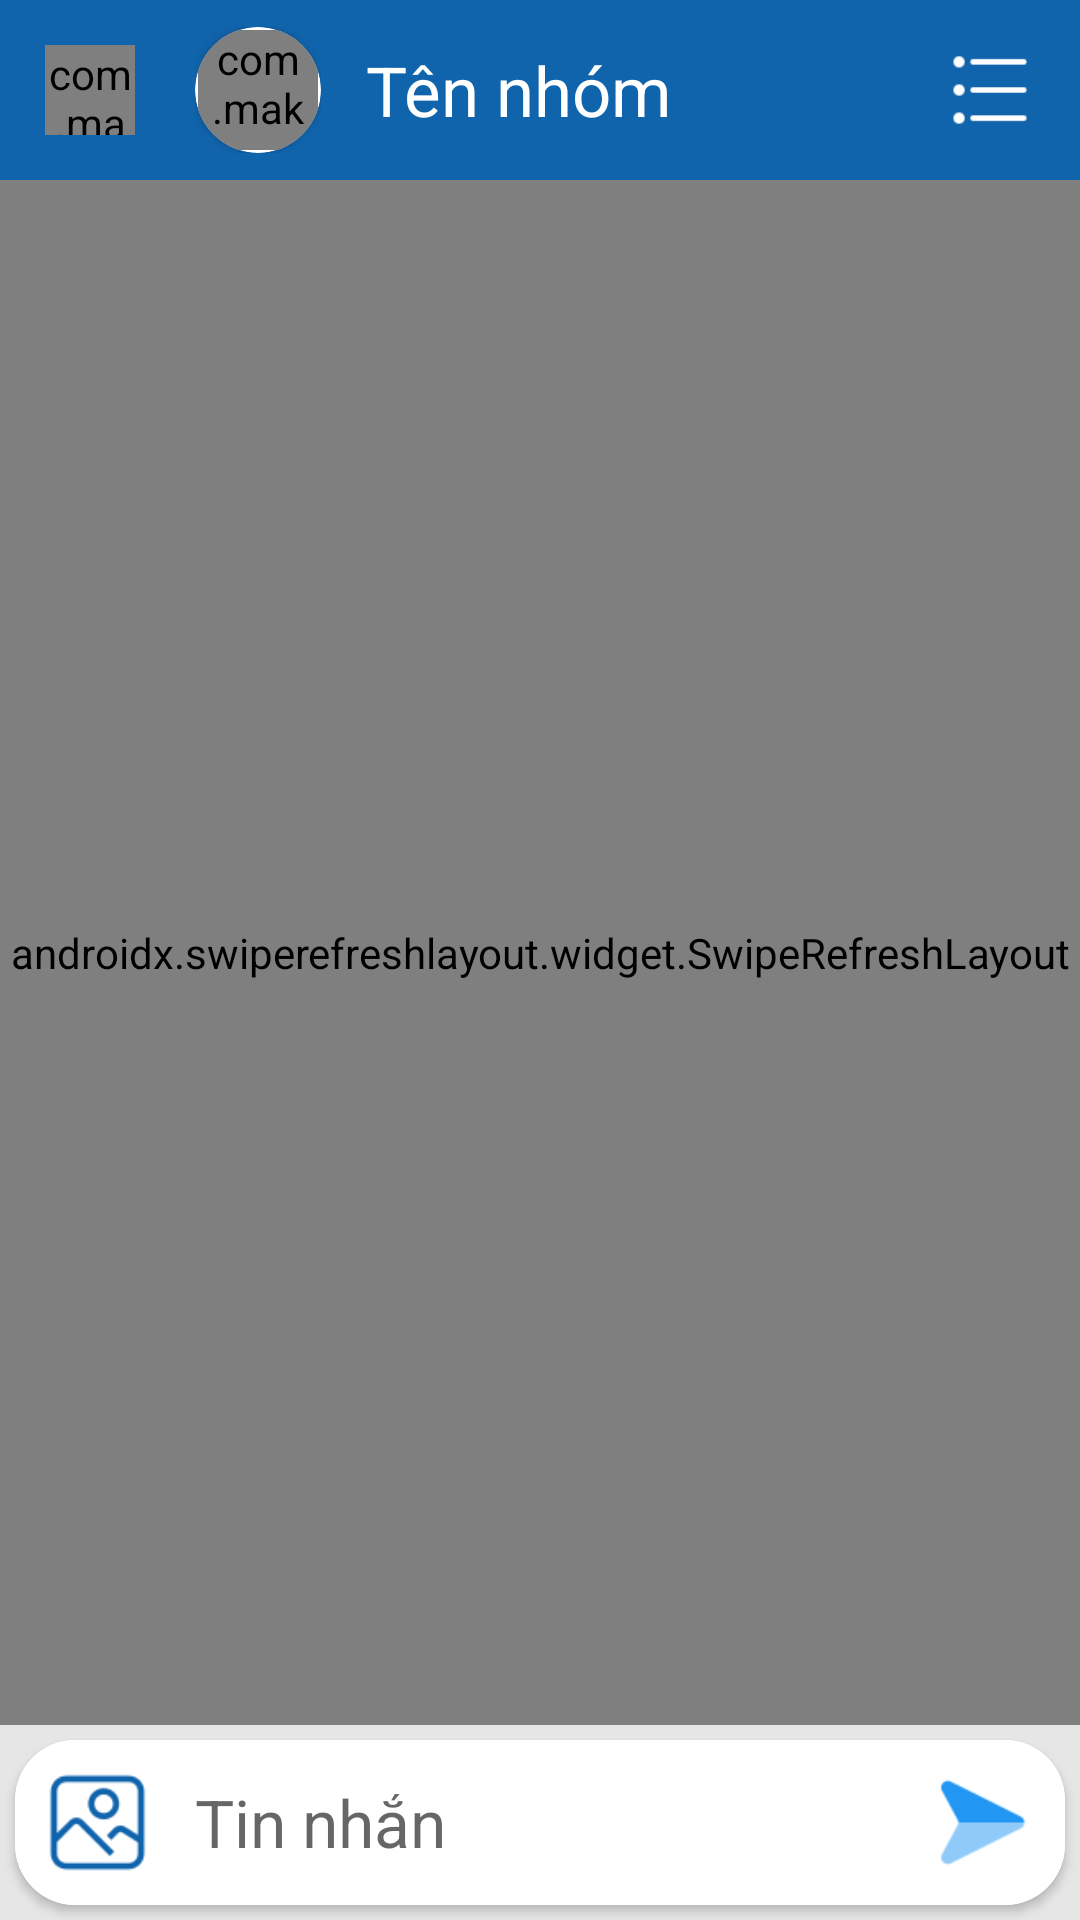

Layout XML and referenced resources for this Android screen:
<!-- AndroidManifest.xml: application theme Theme.BKZalo -->
<!-- res/layout/activity_chat.xml -->
<?xml version="1.0" encoding="utf-8"?>
<RelativeLayout xmlns:android="http://schemas.android.com/apk/res/android"
    xmlns:app="http://schemas.android.com/apk/res-auto"
    xmlns:tools="http://schemas.android.com/tools"
    android:layout_width="match_parent"
    android:layout_height="match_parent"
    android:background="@color/sub_color"
    tools:context=".activitiy.ChatActivity">
    <RelativeLayout
        android:id="@+id/toolbar"
        android:layout_width="match_parent"
        android:layout_height="60dp"
        android:background="@color/theme_color">
        <com.makeramen.roundedimageview.RoundedImageView
            android:id="@+id/iv_back"
            android:layout_width="30dp"
            android:layout_height="30dp"
            app:riv_corner_radius="15dp"
            android:clickable="true"
            android:foreground="?attr/selectableItemBackground"
            android:src="@drawable/ic_back_arrow"
            android:layout_marginLeft="15dp"
            android:layout_centerVertical="true"/>


        <RelativeLayout
            android:id="@+id/user_image"
            android:layout_width="wrap_content"
            android:layout_centerVertical="true"
            android:layout_height="wrap_content"
            android:layout_marginLeft="20dp"
            android:layout_toRightOf="@id/iv_back">

            <androidx.cardview.widget.CardView
                android:layout_width="wrap_content"
                android:layout_height="wrap_content"
                app:cardBackgroundColor="@color/white"
                app:cardCornerRadius="90dp">
                <RelativeLayout
                    android:layout_width="wrap_content"
                    android:layout_height="wrap_content"
                    android:layout_margin="1dp">
                    <com.makeramen.roundedimageview.RoundedImageView
                        android:id="@+id/iv_user_image"
                        android:layout_width="40dp"
                        android:layout_height="40dp"
                        app:riv_corner_radius="90dp"
                        android:scaleType="centerCrop"
                        android:src="@drawable/message_placeholder_ic"/>
                    <androidx.cardview.widget.CardView
                        android:id="@+id/cv_group_icon"
                        android:layout_width="40dp"
                        android:layout_height="40dp"
                        app:cardCornerRadius="90dp"
                        android:visibility="gone"
                        app:cardBackgroundColor="#5696C8">
                        <RelativeLayout
                            android:layout_width="match_parent"
                            android:layout_height="match_parent">
                            <TextView
                                android:id="@+id/tv_name_group"
                                android:layout_width="wrap_content"
                                android:layout_height="wrap_content"
                                android:layout_centerInParent="true"
                                android:textSize="22dp"
                                android:textColor="#ffffff"
                                android:text="DA"/>
                        </RelativeLayout>
                    </androidx.cardview.widget.CardView>
                </RelativeLayout>
            </androidx.cardview.widget.CardView>





        </RelativeLayout>

        <LinearLayout
            android:layout_toRightOf="@id/user_image"
            android:layout_width="wrap_content"
            android:layout_height="match_parent"
            android:layout_marginLeft="15dp"
            android:gravity="center_vertical">
            <TextView
                android:id="@+id/tv_name"
                android:layout_width="200dp"
                android:layout_height="wrap_content"
                android:text="Tên nhóm"
                android:ellipsize="end"
                android:maxLines="1"
                android:textSize="23dp"
                android:textColor="@color/white"/>
        </LinearLayout>

        <ImageView
            android:id="@+id/iv_option"
            android:layout_width="30dp"
            android:layout_height="30dp"
            android:clickable="true"
            android:foreground="?attr/selectableItemBackground"
            android:layout_centerVertical="true"
            android:layout_alignParentRight="true"
            android:layout_marginRight="15dp"
            android:src="@drawable/ic_opt_menu"/>
    </RelativeLayout>

    <RelativeLayout
        android:layout_width="match_parent"
        android:layout_height="match_parent"
        android:layout_below="@+id/toolbar"
        android:layout_above="@+id/send"
        android:background="@color/sub_color">

        <androidx.swiperefreshlayout.widget.SwipeRefreshLayout
            android:id="@+id/swipelayout"
            android:layout_width="match_parent"
            android:layout_height="match_parent">
            <androidx.recyclerview.widget.RecyclerView
                android:id="@+id/rv_chat"
                android:layout_width="match_parent"
                android:layout_height="match_parent" />
        </androidx.swiperefreshlayout.widget.SwipeRefreshLayout>


        <ProgressBar
            android:id="@+id/progressBar"
            android:layout_width="60dp"
            android:layout_height="60dp"
            android:layout_centerInParent="true"
            android:indeterminate="true"
            android:indeterminateTintMode="src_atop"
            android:indeterminateTint="@color/theme_color"
            android:visibility="gone"/>

    </RelativeLayout>



    <androidx.cardview.widget.CardView
        android:id="@+id/send"
        android:layout_width="match_parent"
        android:layout_height="wrap_content"
        android:elevation="10dp"
        android:layout_margin="5dp"
        android:visibility="visible"
        app:cardCornerRadius="20dp"
        android:layout_alignParentBottom="true">
        <RelativeLayout
            android:background="@color/main_color"
            android:padding="10dp"
            android:layout_width="match_parent"
            android:layout_height="wrap_content">
            <ImageView
                android:id="@+id/iv_send_media"
                android:layout_width="35dp"
                android:layout_height="35dp"
                android:layout_centerVertical="true"
                android:src="@drawable/ic_photo_msg"/>

            <EditText
                android:id="@+id/edt_message"
                android:layout_width="match_parent"
                android:layout_height="wrap_content"
                android:layout_marginLeft="15dp"
                android:layout_marginRight="15dp"
                android:layout_centerVertical="true"
                android:layout_toLeftOf="@id/iv_send_btn"
                android:layout_toRightOf="@id/iv_send_media"
                android:background="@null"
                android:hint="Tin nhắn"
                android:textColor="@color/text_color"
                android:textSize="22dp" />

            <ImageView
                android:id="@+id/iv_send_btn"
                android:layout_alignParentRight="true"
                android:layout_centerVertical="true"
                android:layout_width="35dp"
                android:layout_height="35dp"
                android:src="@drawable/ic_send_button"/>
        </RelativeLayout>
    </androidx.cardview.widget.CardView>

    <LinearLayout
        android:id="@+id/ll_for_blocker"
        android:layout_width="match_parent"
        android:layout_height="80dp"
        android:visibility="gone"
        android:background="@color/theme_color"
        android:orientation="vertical"
        android:gravity="center"
        android:layout_alignParentBottom="true">
        <TextView
            android:layout_width="wrap_content"
            android:layout_height="wrap_content"
            android:text="Bạn đã chặn người dùng này"
            android:textColor="@color/white"
            android:layout_marginBottom="5dp"
            android:textSize="17dp"/>
        <TextView
            android:id="@+id/tv_unblock"
            android:layout_width="wrap_content"
            android:layout_height="wrap_content"
            android:textColor="#EDF41E"
            android:clickable="true"
            android:foreground="?attr/selectableItemBackground"
            android:text="BỎ CHẶN"
            android:textSize="20dp"
            android:textStyle="bold"/>
    </LinearLayout>

    <LinearLayout
        android:id="@+id/ll_for_blocked"
        android:layout_width="match_parent"
        android:layout_height="80dp"
        android:visibility="gone"
        android:background="@color/theme_color"
        android:orientation="vertical"
        android:gravity="center"
        android:layout_alignParentBottom="true">
        <TextView
            android:layout_width="wrap_content"
            android:layout_height="wrap_content"
            android:text="Người dùng này đã chặn bạn"
            android:textColor="@color/white"
            android:layout_marginBottom="5dp"
            android:textSize="17dp"/>
        <TextView
            android:layout_width="wrap_content"
            android:layout_height="wrap_content"
            android:text="Bạn sẽ không thể thực hiện nhắn tin"
            android:textColor="@color/white"
            android:layout_marginBottom="5dp"
            android:textSize="17dp"/>
    </LinearLayout>


</RelativeLayout>
<!-- resources referenced by this layout -->
<resources>
  <color name="main_color">#FFFFFFFF</color>
  <color name="sub_color">#e6e6e6</color>
  <color name="text_color">#403C3C</color>
  <color name="theme_color">#1064ac</color>
  <color name="white">#FFFFFFFF</color>
  <!-- drawable ic_opt_menu: png bitmap (drawable, 512 bytes) -->
  <!-- drawable ic_photo_msg: png bitmap (drawable, 4742 bytes) -->
  <!-- drawable ic_send_button: png bitmap (drawable, 1115 bytes) -->
  <!-- drawable message_placeholder_ic: png bitmap (drawable, 37406 bytes) -->
  <style name="Theme.BKZalo" parent="Theme.AppCompat.Light.NoActionBar">
          
          <item name="colorPrimary">@color/theme_color</item>
          <item name="colorPrimaryVariant">@color/theme_color</item>
          <item name="colorOnPrimary">@color/white</item>
          
          <item name="colorSecondary">@color/main_blue</item>
          <item name="colorSecondaryVariant">@color/main_blue</item>
          <item name="colorOnSecondary">@color/black</item>
          
          <item name="android:statusBarColor" tools:targetApi="l">?attr/colorPrimaryVariant</item>
          
      </style>
  <color name="main_blue">#0466C8</color>
  <color name="black">#FF000000</color>
</resources>
